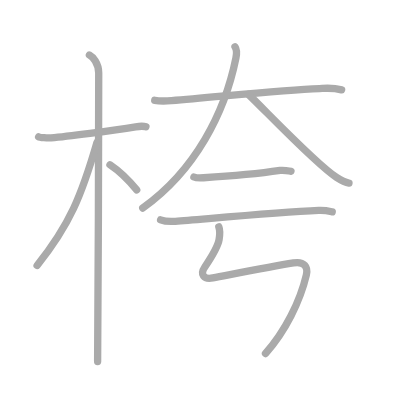
t = 0.00 s
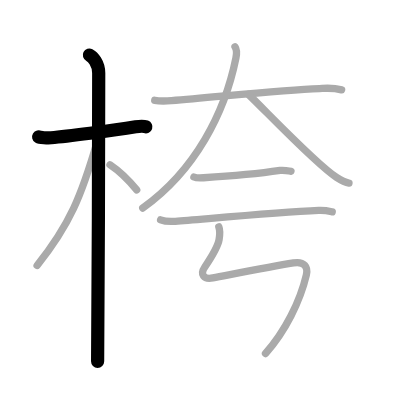
t = 2.00 s
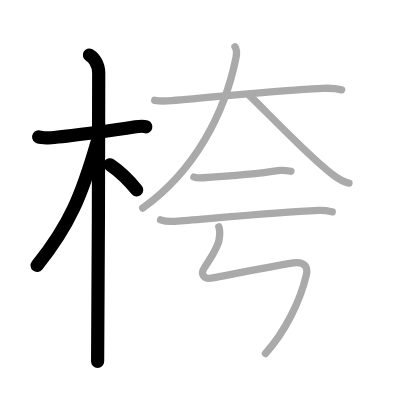
t = 4.00 s
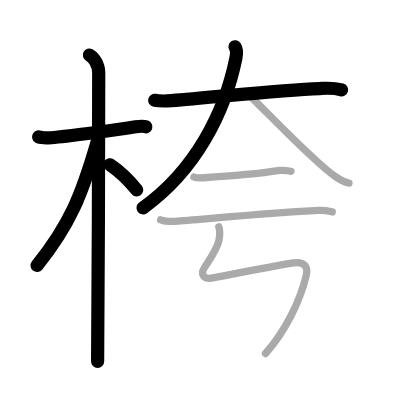
t = 6.00 s
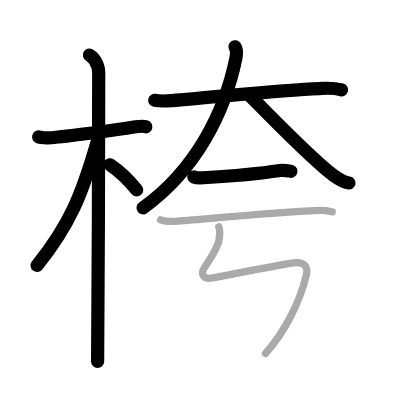
t = 8.00 s
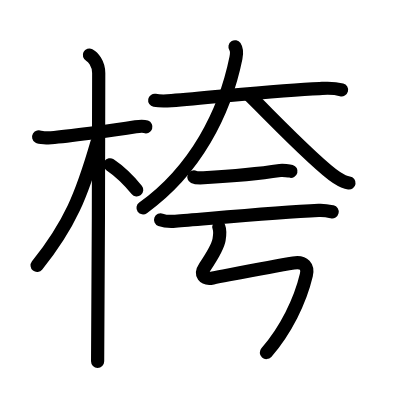
t = 10.00 s

The animated SVG that drew these frames (rendered in a browser with its animation timeline set to each time). Animation: 10 SMIL elements (animate=10); one cycle of 10.00 s.

<?xml version="1.0" standalone="no"?>
<!DOCTYPE svg PUBLIC "-//W3C//DTD SVG 1.1//EN"   "http://www.w3.org/Graphics/SVG/1.1/DTD/svg11.dtd">
<svg width="400px" height="400px"  version="1.1" xmlns="http://www.w3.org/2000/svg">
  <defs>
    <marker id="Triangle" viewBox="0 0 10 10" refX="0" refY="5" markerUnits="strokeWidth" markerWidth="3" style="stroke-opacity:0%;fill:#aaaaaa;" markerHeight="2" orient="auto">
      <path d="M 0 0 L 10 5 L 0 10 z" />
    </marker>
    
    <marker id="Arrow" viewBox="0 0 10 10" refX="5" refY="5" markerUnits="strokeWidth" markerWidth="1.8" style="stroke-opacity:0%;fill:#770000;" markerHeight="2" orient="auto">
      <path d="M 0 4 L 6 4 L 4 1 L 10 5 L 4 9 L 6 6 L 0 6 z" />
        <circle cx="5" cy="5" r="5" />
      </marker>
    
    <marker id="TriangleRed" viewBox="0 0 10 10" refX="0" refY="5" markerUnits="strokeWidth" markerWidth="3" style="stroke-opacity:0%;fill:#CC0000;" markerHeight="2" orient="auto">
      <path d="M 0 0 L 10 5 L 0 10 z" />
    </marker>
    
    <marker id="ArrowRed" viewBox="0 0 10 10" refX="5" refY="5" markerUnits="strokeWidth" markerWidth="1.8" style="stroke-opacity:0%;fill:#CC0000;" markerHeight="2" orient="auto">
      <path d="M 0 4 L 6 4 L 4 1 L 10 5 L 4 9 L 6 6 L 0 6 z" />
        <circle cx="5" cy="5" r="5" />
      </marker>
    
  </defs>
  
  <path style="fill:#ffffff; fill-opacity:100%; fill-rule:evenodd; stroke-width:0;" d="M 0 0 L 400px 0 L 400px 400px L 0 400px L 0 0" />

  <g transform="scale(3.6697247706422 3.6697247706422)">
<path style="fill:none; fill-opacity:0%; fill-rule:evenodd; stroke:#aaaaaa; stroke-opacity:100%; stroke-width: 1.5pt; stroke-linejoin:round; stroke-linecap:round;" d="M10.53 37.28c0.35 0.21 2.45 0.36 3.39 0.27c4.05-0.36 16.54-1.93 23.04-2.99c0.94-0.15 2.21-0.21 2.8 0"></path>
<path style="fill:none; fill-opacity:0%; fill-rule:evenodd; stroke:#aaaaaa; stroke-opacity:100%; stroke-width: 1.5pt; stroke-linejoin:round; stroke-linecap:round;" d="M24.36 15c0.91 0.47 2.54 2.25 2.54 4.92c0 0.95-0.12 72.75-0.3 78.58"></path>
<path style="fill:none; fill-opacity:0%; fill-rule:evenodd; stroke:#aaaaaa; stroke-opacity:100%; stroke-width: 1.5pt; stroke-linejoin:round; stroke-linecap:round;" d="M26.44 38.78C22.25 53.25 19 61.25 10.11 72.34"></path>
<path style="fill:none; fill-opacity:0%; fill-rule:evenodd; stroke:#aaaaaa; stroke-opacity:100%; stroke-width: 1.5pt; stroke-linejoin:round; stroke-linecap:round;" d="M29.97 44.9c2.37 1.59 5.03 4.1 7.28 6.85"></path>
<path style="fill:none; fill-opacity:0%; fill-rule:evenodd; stroke:#aaaaaa; stroke-opacity:100%; stroke-width: 1.5pt; stroke-linejoin:round; stroke-linecap:round;" d="M42.16 27.34c1.65 0.31 3.5 0.17 4.58 0.09c12.01-0.93 29.76-2.93 40.33-3.3c1.37-0.05 3.47-0.33 6.02 0.35"></path>
<path style="fill:none; fill-opacity:0%; fill-rule:evenodd; stroke:#aaaaaa; stroke-opacity:100%; stroke-width: 1.5pt; stroke-linejoin:round; stroke-linecap:round;" d="M64.04 12.75c0.4 0.6 0.5 1.84 0.25 3.07c-3 14.84-11.05 30.65-25.39 40.87"></path>
<path style="fill:none; fill-opacity:0%; fill-rule:evenodd; stroke:#aaaaaa; stroke-opacity:100%; stroke-width: 1.5pt; stroke-linejoin:round; stroke-linecap:round;" d="M67.73 25.75c5.54 5.36 18.45 19.01 23.98 22.6c1.88 1.22 2.54 1.4 3.39 1.52"></path>
<path style="fill:none; fill-opacity:0%; fill-rule:evenodd; stroke:#aaaaaa; stroke-opacity:100%; stroke-width: 1.5pt; stroke-linejoin:round; stroke-linecap:round;" d="M52.84 48.23c0.44 0.21 2.19 0.24 2.64 0.21c4.77-0.28 15.08-1.11 20.85-1.98c0.73-0.11 2.58 0.1 2.96 0.21"></path>
<path style="fill:none; fill-opacity:0%; fill-rule:evenodd; stroke:#aaaaaa; stroke-opacity:100%; stroke-width: 1.5pt; stroke-linejoin:round; stroke-linecap:round;" d="M43.76 59.9c1.05 0.4 2.98 0.48 4.03 0.4c8.33-0.64 27.35-2.43 39.06-2.97c1.75-0.08 2.81 0.19 3.68 0.39"></path>
<path style="fill:none; fill-opacity:0%; fill-rule:evenodd; stroke:#aaaaaa; stroke-opacity:100%; stroke-width: 1.5pt; stroke-linejoin:round; stroke-linecap:round;" d="M59.63 61.82c0.36 0.93 0.31 2 0.07 3.48c-0.27 1.69-1.7 4.2-3.88 7.45c-1.38 2.05-0.36 3.46 2.19 2.98c6.49-1.23 15.88-3.06 21.96-4.08c2.96-0.5 4.03 1.1 3.51 3.29c-1.69 7.16-5.73 15.31-11.13 21.39c-4.79 "></path>

<path style="fill:none; fill-opacity:0%; fill-rule:evenodd; stroke:#000000; stroke-opacity:100%; stroke-width: 2.7pt; stroke-linejoin:round; stroke-linecap:round;" d="M10.53 37.28c0.35 0.21 2.45 0.36 3.39 0.27c4.05-0.36 16.54-1.93 23.04-2.99c0.94-0.15 2.21-0.21 2.8 0" pathLength="100" stroke-dashoffset="100" stroke-dasharray="100 105"><animate id="dashAnim1" attributeName="stroke-dashoffset" from="100" to="0" dur="1s" calcMode="linear" fill="freeze"/></path>
<path style="fill:none; fill-opacity:0%; fill-rule:evenodd; stroke:#000000; stroke-opacity:100%; stroke-width: 2.7pt; stroke-linejoin:round; stroke-linecap:round;" d="M24.36 15c0.91 0.47 2.54 2.25 2.54 4.92c0 0.95-0.12 72.75-0.3 78.58" pathLength="100" stroke-dashoffset="100" stroke-dasharray="100 105"><animate id="dashAnim2" attributeName="stroke-dashoffset" from="100" to="0" dur="1s" calcMode="linear" begin="dashAnim1.end" fill="freeze"/></path>
<path style="fill:none; fill-opacity:0%; fill-rule:evenodd; stroke:#000000; stroke-opacity:100%; stroke-width: 2.7pt; stroke-linejoin:round; stroke-linecap:round;" d="M26.44 38.78C22.25 53.25 19 61.25 10.11 72.34" pathLength="100" stroke-dashoffset="100" stroke-dasharray="100 105"><animate id="dashAnim3" attributeName="stroke-dashoffset" from="100" to="0" dur="1s" calcMode="linear" begin="dashAnim2.end" fill="freeze"/></path>
<path style="fill:none; fill-opacity:0%; fill-rule:evenodd; stroke:#000000; stroke-opacity:100%; stroke-width: 2.7pt; stroke-linejoin:round; stroke-linecap:round;" d="M29.97 44.9c2.37 1.59 5.03 4.1 7.28 6.85" pathLength="100" stroke-dashoffset="100" stroke-dasharray="100 105"><animate id="dashAnim4" attributeName="stroke-dashoffset" from="100" to="0" dur="1s" calcMode="linear" begin="dashAnim3.end" fill="freeze"/></path>
<path style="fill:none; fill-opacity:0%; fill-rule:evenodd; stroke:#000000; stroke-opacity:100%; stroke-width: 2.7pt; stroke-linejoin:round; stroke-linecap:round;" d="M42.16 27.34c1.65 0.31 3.5 0.17 4.58 0.09c12.01-0.93 29.76-2.93 40.33-3.3c1.37-0.05 3.47-0.33 6.02 0.35" pathLength="100" stroke-dashoffset="100" stroke-dasharray="100 105"><animate id="dashAnim5" attributeName="stroke-dashoffset" from="100" to="0" dur="1s" calcMode="linear" begin="dashAnim4.end" fill="freeze"/></path>
<path style="fill:none; fill-opacity:0%; fill-rule:evenodd; stroke:#000000; stroke-opacity:100%; stroke-width: 2.7pt; stroke-linejoin:round; stroke-linecap:round;" d="M64.04 12.75c0.4 0.6 0.5 1.84 0.25 3.07c-3 14.84-11.05 30.65-25.39 40.87" pathLength="100" stroke-dashoffset="100" stroke-dasharray="100 105"><animate id="dashAnim6" attributeName="stroke-dashoffset" from="100" to="0" dur="1s" calcMode="linear" begin="dashAnim5.end" fill="freeze"/></path>
<path style="fill:none; fill-opacity:0%; fill-rule:evenodd; stroke:#000000; stroke-opacity:100%; stroke-width: 2.7pt; stroke-linejoin:round; stroke-linecap:round;" d="M67.73 25.75c5.54 5.36 18.45 19.01 23.98 22.6c1.88 1.22 2.54 1.4 3.39 1.52" pathLength="100" stroke-dashoffset="100" stroke-dasharray="100 105"><animate id="dashAnim7" attributeName="stroke-dashoffset" from="100" to="0" dur="1s" calcMode="linear" begin="dashAnim6.end" fill="freeze"/></path>
<path style="fill:none; fill-opacity:0%; fill-rule:evenodd; stroke:#000000; stroke-opacity:100%; stroke-width: 2.7pt; stroke-linejoin:round; stroke-linecap:round;" d="M52.84 48.23c0.44 0.21 2.19 0.24 2.64 0.21c4.77-0.28 15.08-1.11 20.85-1.98c0.73-0.11 2.58 0.1 2.96 0.21" pathLength="100" stroke-dashoffset="100" stroke-dasharray="100 105"><animate id="dashAnim8" attributeName="stroke-dashoffset" from="100" to="0" dur="1s" calcMode="linear" begin="dashAnim7.end" fill="freeze"/></path>
<path style="fill:none; fill-opacity:0%; fill-rule:evenodd; stroke:#000000; stroke-opacity:100%; stroke-width: 2.7pt; stroke-linejoin:round; stroke-linecap:round;" d="M43.76 59.9c1.05 0.4 2.98 0.48 4.03 0.4c8.33-0.64 27.35-2.43 39.06-2.97c1.75-0.08 2.81 0.19 3.68 0.39" pathLength="100" stroke-dashoffset="100" stroke-dasharray="100 105"><animate id="dashAnim9" attributeName="stroke-dashoffset" from="100" to="0" dur="1s" calcMode="linear" begin="dashAnim8.end" fill="freeze"/></path>
<path style="fill:none; fill-opacity:0%; fill-rule:evenodd; stroke:#000000; stroke-opacity:100%; stroke-width: 2.7pt; stroke-linejoin:round; stroke-linecap:round;" d="M59.63 61.82c0.36 0.93 0.31 2 0.07 3.48c-0.27 1.69-1.7 4.2-3.88 7.45c-1.38 2.05-0.36 3.46 2.19 2.98c6.49-1.23 15.88-3.06 21.96-4.08c2.96-0.5 4.03 1.1 3.51 3.29c-1.69 7.16-5.73 15.31-11.13 21.39c-4.79 " pathLength="100" stroke-dashoffset="100" stroke-dasharray="100 105"><animate id="dashAnim10" attributeName="stroke-dashoffset" from="100" to="0" dur="1s" calcMode="linear" begin="dashAnim9.end" fill="freeze"/></path>

</g>

</svg>  
          
